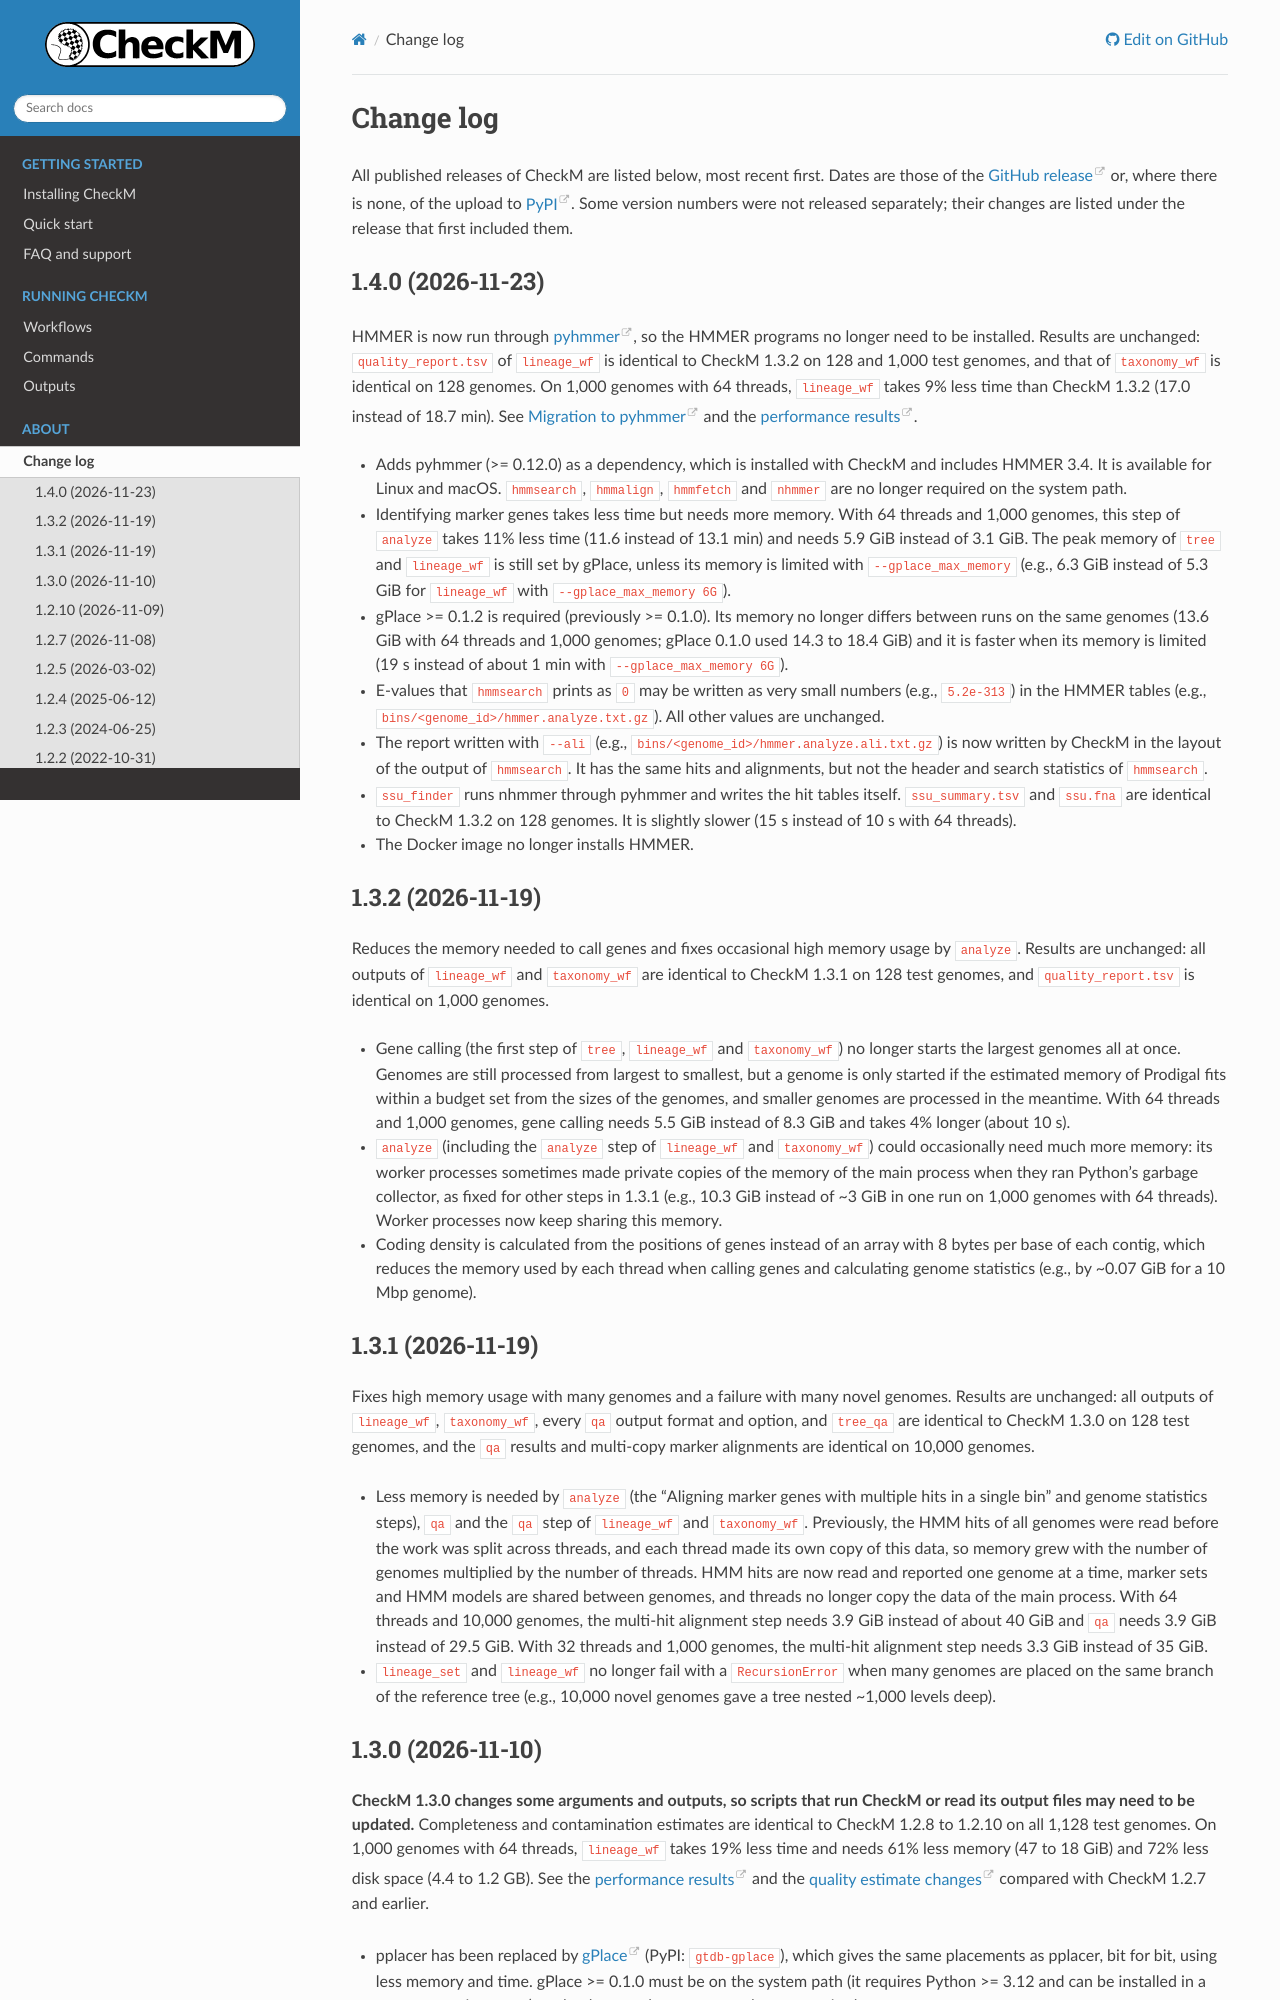

repository: Ecogenomics/CheckM · page: changelog.html · generator: sphinx

# Change log

All published releases of CheckM are listed below, most recent first. Dates are those of the [GitHub release](https://github.com/Ecogenomics/CheckM/releases) or, where there is none, of the upload to [PyPI](https://pypi.org/project/checkm-genome/#history). Some version numbers were not released separately; their changes are listed under the release that first included them.

## 1.4.0 (2026-11-23)

HMMER is now run through [pyhmmer](https://github.com/althonos/pyhmmer), so the HMMER programs no longer need to be installed. Results are unchanged: `quality_report.tsv` of `lineage_wf` is identical to CheckM 1.3.2 on 128 and 1,000 test genomes, and that of `taxonomy_wf` is identical on 128 genomes. On 1,000 genomes with 64 threads, `lineage_wf` takes 9% less time than CheckM 1.3.2 (17.0 instead of 18.7 min). See [Migration to pyhmmer](https://ecogenomics.github.io/CheckM/pyhmmer_migration.html) and the [performance results](https://ecogenomics.github.io/CheckM/performance.html).

- Adds pyhmmer (>= 0.12.0) as a dependency, which is installed with CheckM and includes HMMER 3.4. It is available for Linux and macOS. `hmmsearch`, `hmmalign`, `hmmfetch` and `nhmmer` are no longer required on the system path.
- Identifying marker genes takes less time but needs more memory. With 64 threads and 1,000 genomes, this step of `analyze` takes 11% less time (11.6 instead of 13.1 min) and needs 5.9 GiB instead of 3.1 GiB. The peak memory of `tree` and `lineage_wf` is still set by gPlace, unless its memory is limited with `--gplace_max_memory` (e.g., 6.3 GiB instead of 5.3 GiB for `lineage_wf` with `--gplace_max_memory 6G`).
- gPlace >= 0.1.2 is required (previously >= 0.1.0). Its memory no longer differs between runs on the same genomes (13.6 GiB with 64 threads and 1,000 genomes; gPlace 0.1.0 used 14.3 to 18.4 GiB) and it is faster when its memory is limited (19 s instead of about 1 min with `--gplace_max_memory 6G`).
- E-values that `hmmsearch` prints as `0` may be written as very small numbers (e.g., `5.2e-313`) in the HMMER tables (e.g., `bins/<genome_id>/hmmer.analyze.txt.gz`). All other values are unchanged.
- The report written with `--ali` (e.g., `bins/<genome_id>/hmmer.analyze.ali.txt.gz`) is now written by CheckM in the layout of the output of `hmmsearch`. It has the same hits and alignments, but not the header and search statistics of `hmmsearch`.
- `ssu_finder` runs nhmmer through pyhmmer and writes the hit tables itself. `ssu_summary.tsv` and `ssu.fna` are identical to CheckM 1.3.2 on 128 genomes. It is slightly slower (15 s instead of 10 s with 64 threads).
- The Docker image no longer installs HMMER.

## 1.3.2 (2026-11-19)

Reduces the memory needed to call genes and fixes occasional high memory usage by `analyze`. Results are unchanged: all outputs of `lineage_wf` and `taxonomy_wf` are identical to CheckM 1.3.1 on 128 test genomes, and `quality_report.tsv` is identical on 1,000 genomes.

- Gene calling (the first step of `tree`, `lineage_wf` and `taxonomy_wf`) no longer starts the largest genomes all at once. Genomes are still processed from largest to smallest, but a genome is only started if the estimated memory of Prodigal fits within a budget set from the sizes of the genomes, and smaller genomes are processed in the meantime. With 64 threads and 1,000 genomes, gene calling needs 5.5 GiB instead of 8.3 GiB and takes 4% longer (about 10 s).
- `analyze` (including the `analyze` step of `lineage_wf` and `taxonomy_wf`) could occasionally need much more memory: its worker processes sometimes made private copies of the memory of the main process when they ran Python's garbage collector, as fixed for other steps in 1.3.1 (e.g., 10.3 GiB instead of ~3 GiB in one run on 1,000 genomes with 64 threads). Worker processes now keep sharing this memory.
- Coding density is calculated from the positions of genes instead of an array with 8 bytes per base of each contig, which reduces the memory used by each thread when calling genes and calculating genome statistics (e.g., by ~0.07 GiB for a 10 Mbp genome).
